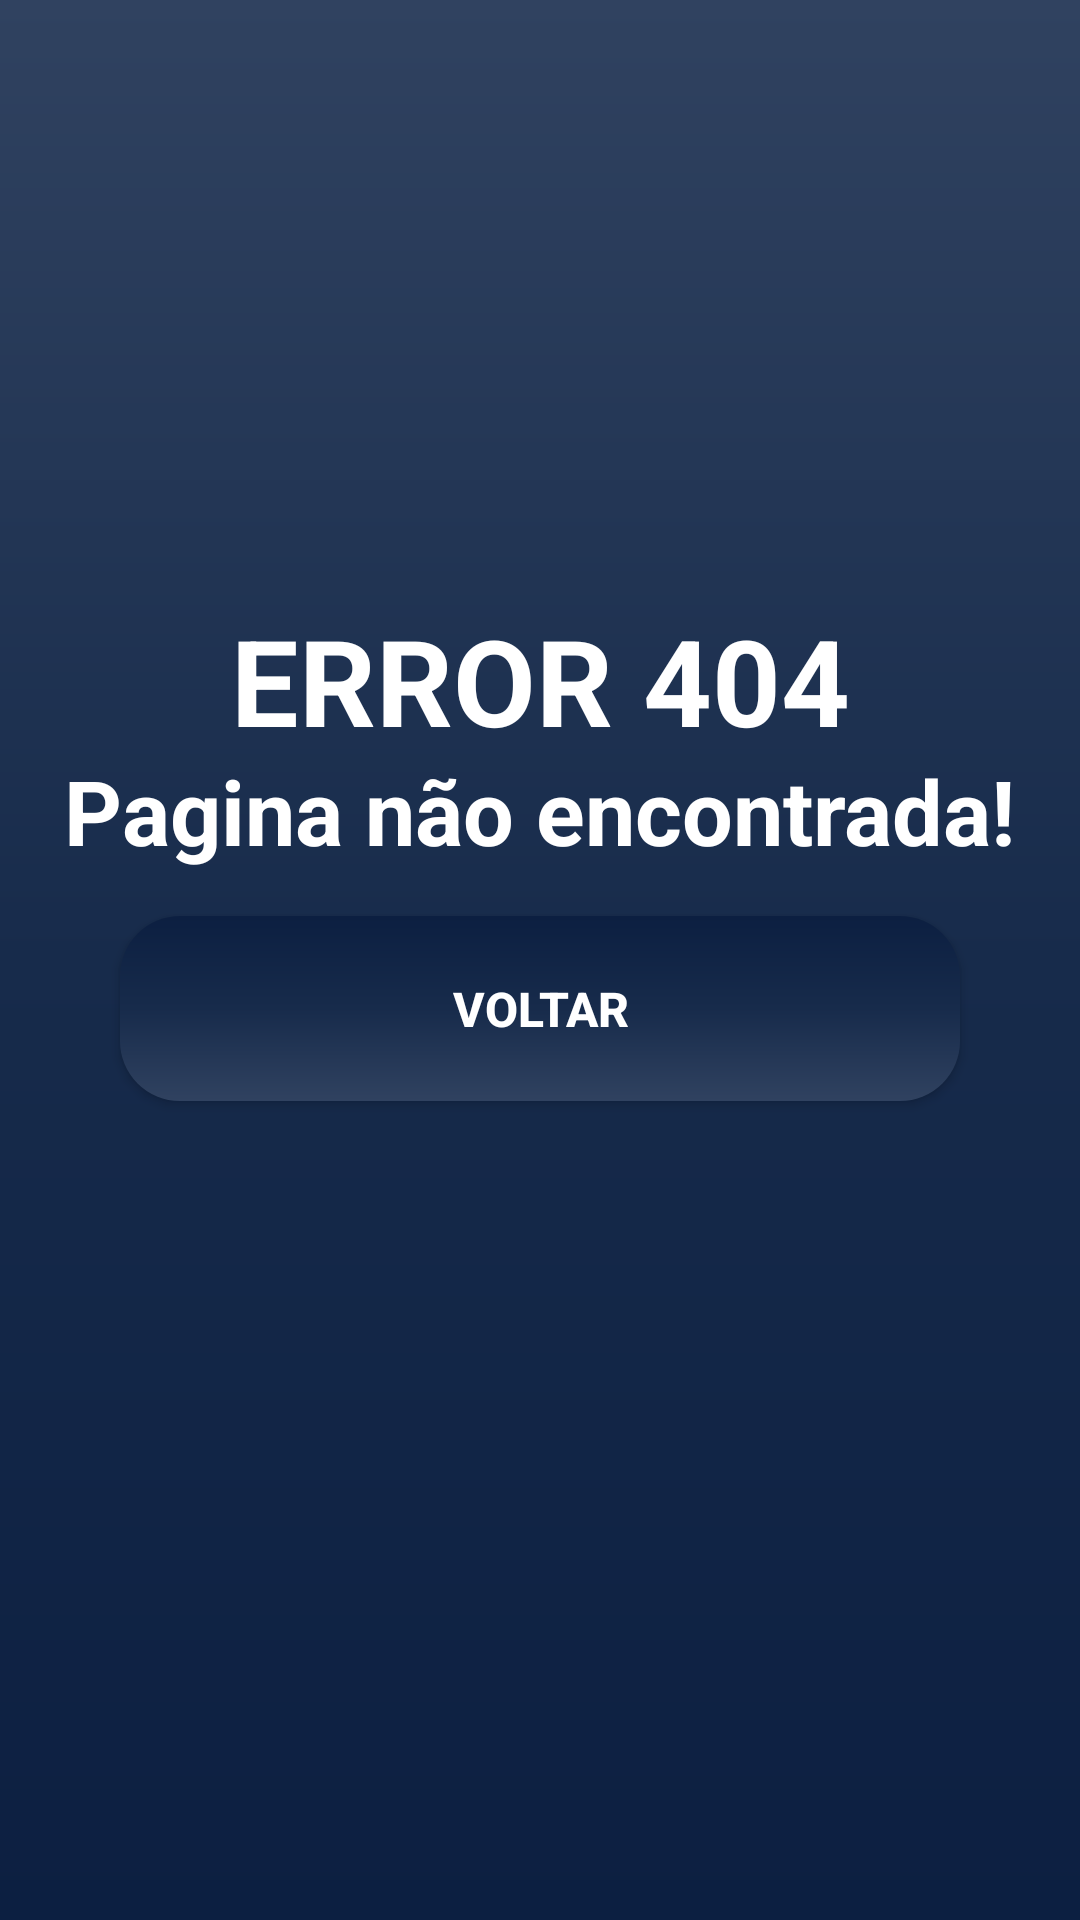

Produce the Android XML layout that renders to this screen, including the resource entries it uses.
<!-- AndroidManifest.xml: application theme Theme.EconomizeCar -->
<!-- res/layout/activity_manutencoes.xml -->
<?xml version="1.0" encoding="utf-8"?>
<androidx.constraintlayout.widget.ConstraintLayout xmlns:android="http://schemas.android.com/apk/res/android"
    xmlns:app="http://schemas.android.com/apk/res-auto"
    xmlns:tools="http://schemas.android.com/tools"
    android:layout_width="match_parent"
    android:layout_height="match_parent"
    android:background="@drawable/background"
    tools:context=".manutencoes">

    <TextView
        android:id="@+id/error"
        android:layout_width="wrap_content"
        android:layout_height="wrap_content"
        android:layout_marginStart="170dp"
        android:layout_marginTop="200dp"
        android:layout_marginEnd="170dp"
        android:text="ERROR 404"
        android:textSize="40dp"
        android:textStyle="bold"
        android:textColor="@color/white"
        app:layout_constraintEnd_toEndOf="parent"
        app:layout_constraintStart_toStartOf="parent"
        app:layout_constraintTop_toTopOf="parent" />

    <TextView
        android:id="@+id/textError"
        android:layout_width="wrap_content"
        android:layout_height="wrap_content"
        android:layout_marginStart="170dp"
        android:layout_marginTop="250dp"
        android:layout_marginEnd="170dp"
        android:text="Pagina não encontrada!"
        android:textSize="30dp"
        android:textStyle="bold"
        android:textColor="@color/white"
        app:layout_constraintEnd_toEndOf="parent"
        app:layout_constraintStart_toStartOf="parent"
        app:layout_constraintTop_toTopOf="parent" />

    <androidx.appcompat.widget.AppCompatButton
        android:id="@+id/button_voltar"
        style="@style/ButtonMedias"
        android:clickable="false"
        android:onClick="btnCalcularMedia"
        android:text="Voltar"
        app:layout_constraintEnd_toEndOf="parent"
        app:layout_constraintStart_toStartOf="parent"
        app:layout_constraintTop_toBottomOf="@id/textError" />
</androidx.constraintlayout.widget.ConstraintLayout>
<!-- resources referenced by this layout -->
<resources>
  <color name="white">#FFFFFFFF</color>
  <!-- drawable background (drawable) -->
  <?xml version="1.0" encoding="utf-8"?>
  <shape xmlns:android="http://schemas.android.com/apk/res/android">
      <gradient
          android:startColor="@color/blueDark"
          android:centerColor="@color/blueOcean"
          android:endColor="@color/ocean"
          android:angle="90"
          />
  
  </shape>
  <style name="ButtonMedias">
          <item name="android:layout_width">match_parent</item>
          <item name="android:layout_height">wrap_content</item>
          <item name="android:layout_marginRight">40dp</item>
          <item name="android:layout_marginLeft">40dp</item>
          <item name="android:layout_marginTop">15dp</item>
          <item name="android:padding">20dp</item>
          <item name="android:background">@drawable/button</item>
          <item name="android:textColor">@color/white</item>
          <item name="android:textSize">16sp</item>
          <item name="android:textStyle">bold</item>
          <item name="android:strokeColor">@color/white</item>
      </style>
  <style name="Theme.EconomizeCar" parent="Theme.MaterialComponents.DayNight.DarkActionBar">
          
          <item name="colorPrimary">@color/purple_500</item>
          <item name="colorPrimaryVariant">@color/ocean</item>
          <item name="colorOnPrimary">@color/white</item>
          
          <item name="colorSecondary">@color/teal_200</item>
          <item name="colorSecondaryVariant">@color/teal_700</item>
          <item name="colorOnSecondary">@color/black</item>
          
          <item name="android:statusBarColor">?attr/colorPrimaryVariant</item>
          
      </style>
  <color name="blueDark">#0C1F41</color>
  <color name="blueOcean">#172b4b</color>
  <color name="ocean">#304260</color>
  <!-- drawable button (drawable) -->
  <?xml version="1.0" encoding="utf-8"?>
  <shape xmlns:android="http://schemas.android.com/apk/res/android">
      <corners android:radius="20dp"/>
      <gradient
          android:startColor="@color/blueDark"
          android:centerColor="@color/blueOcean"
          android:endColor="@color/ocean"
          android:angle="-180"
          />
  </shape>
  <color name="purple_500">#FF6200EE</color>
  <color name="teal_200">#FF03DAC5</color>
  <color name="teal_700">#FF018786</color>
  <color name="black">#FF000000</color>
</resources>
